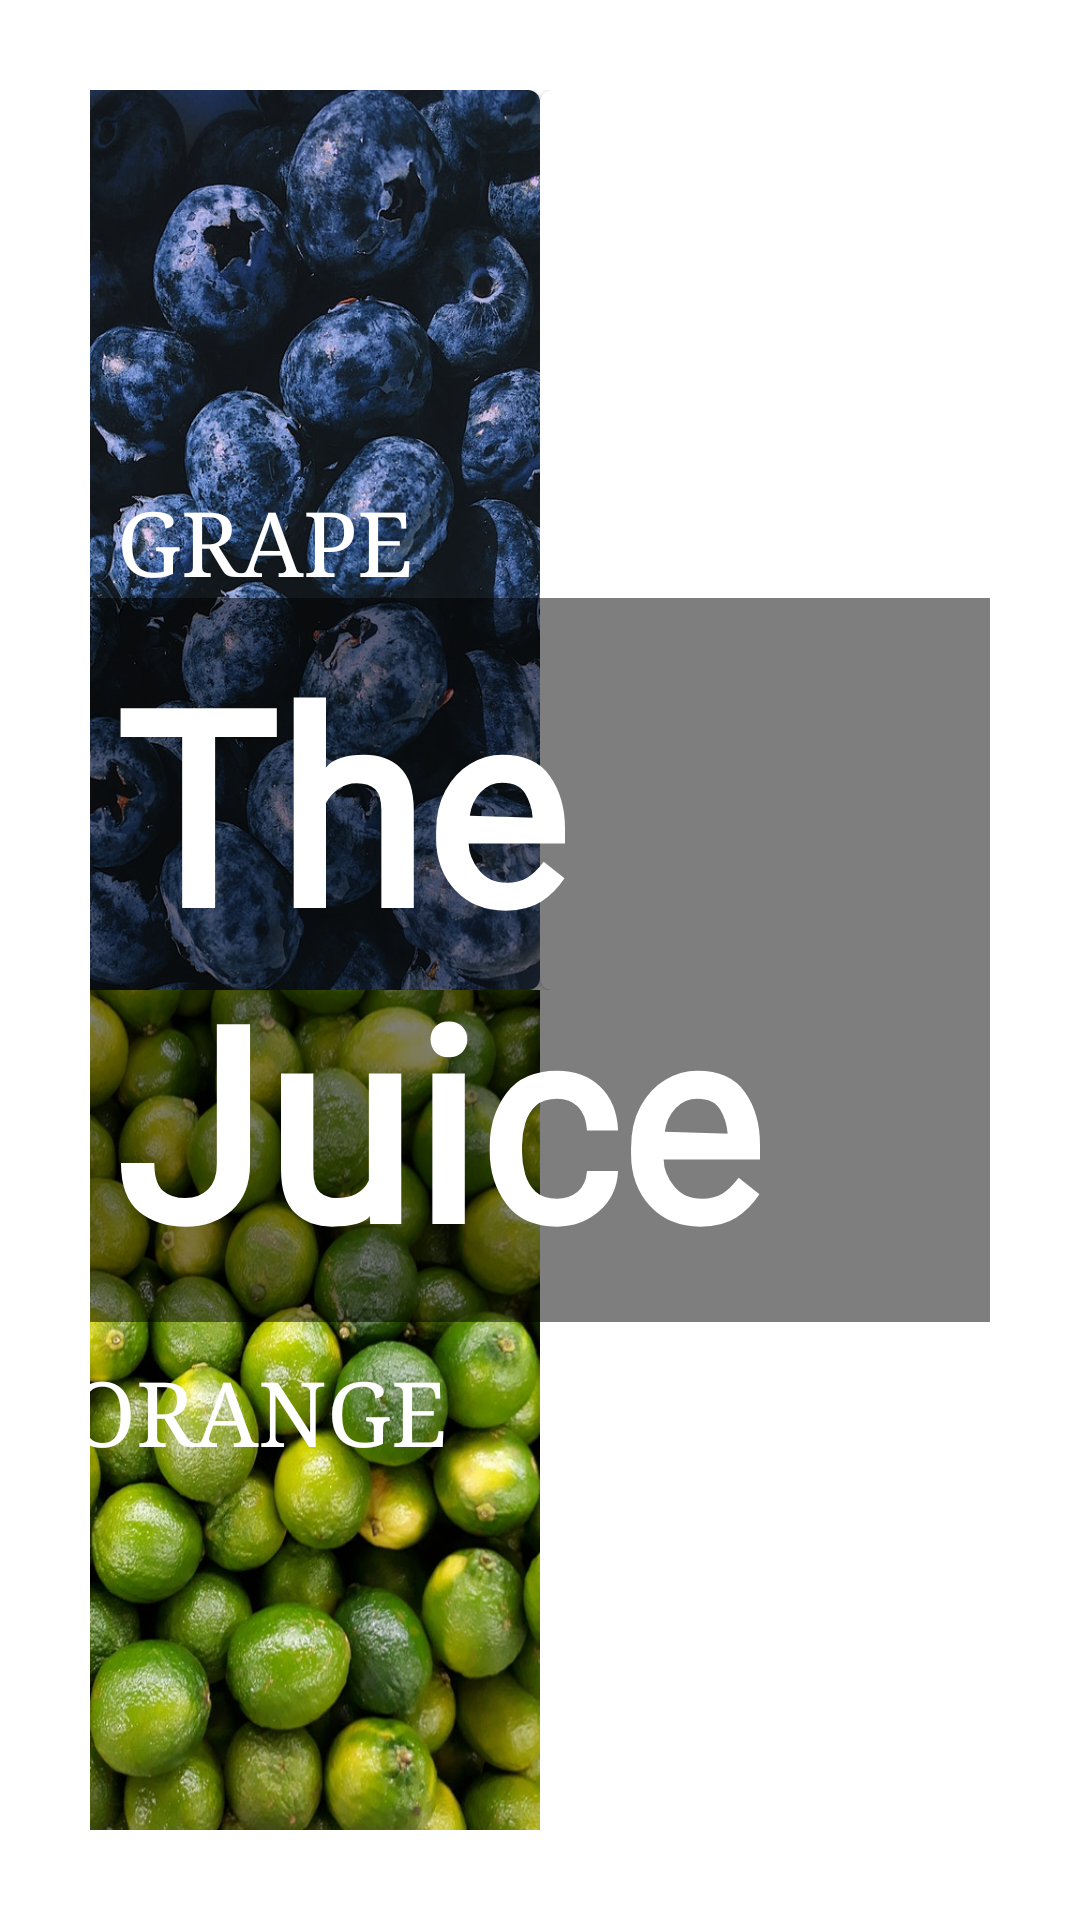

The Android layout XML behind this screen, and the referenced resources:
<!-- AndroidManifest.xml: application theme Theme.FruitApp -->
<!-- res/layout/activity_show_all_menu.xml -->
<?xml version="1.0" encoding="utf-8"?>
<RelativeLayout xmlns:android="http://schemas.android.com/apk/res/android"
    xmlns:app="http://schemas.android.com/apk/res-auto"
    xmlns:tools="http://schemas.android.com/tools"
    android:layout_width="match_parent"
    android:layout_height="match_parent"
    tools:context=".ShowAllMenu"
    android:padding="30dp"
    android:gravity="center">
    <RelativeLayout
        android:layout_width="wrap_content"
        android:layout_height="wrap_content">


    <LinearLayout
        android:layout_width="match_parent"
        android:layout_height="wrap_content"
        android:id="@+id/linearLayout1"
        android:orientation="horizontal"
        android:layout_centerHorizontal="true"
        android:gravity="center">
        <com.google.android.material.circularreveal.cardview.CircularRevealCardView
            android:layout_width="200dp"
            android:layout_height="300dp"
            android:clickable="true"
            android:focusable="true"
            android:id="@+id/cardGrape">
            <androidx.constraintlayout.widget.ConstraintLayout
                android:layout_width="match_parent"
                android:layout_height="match_parent"
                android:background="@drawable/anggur">

                <TextView
                    android:layout_width="wrap_content"
                    android:layout_height="wrap_content"
                    android:text="GRAPE"
                    android:fontFamily="serif"
                    android:textSize="30sp"
                    android:textColor="@color/white"
                    app:layout_constraintBottom_toBottomOf="parent"
                    app:layout_constraintEnd_toEndOf="parent"
                    app:layout_constraintHorizontal_bias="0.583"
                    app:layout_constraintStart_toStartOf="parent"
                    app:layout_constraintTop_toTopOf="parent"
                    app:layout_constraintVertical_bias="0.501" />
            </androidx.constraintlayout.widget.ConstraintLayout>






        </com.google.android.material.circularreveal.cardview.CircularRevealCardView>
        <com.google.android.material.circularreveal.cardview.CircularRevealCardView
            android:layout_width="200dp"
            android:layout_height="300dp"
            android:clickable="true"
            android:focusable="true"
            android:id="@+id/cardOrange">
            <androidx.constraintlayout.widget.ConstraintLayout
                android:layout_width="match_parent"
                android:layout_height="match_parent"
                android:background="@drawable/orange">

                <TextView
                    android:layout_width="wrap_content"
                    android:layout_height="wrap_content"
                    android:text="ORANGE"
                    android:fontFamily="serif"
                    android:textSize="30sp"
                    android:textColor="@color/white"
                    app:layout_constraintBottom_toBottomOf="parent"
                    app:layout_constraintEnd_toEndOf="parent"
                    app:layout_constraintHorizontal_bias="0.391"
                    app:layout_constraintStart_toStartOf="parent"
                    app:layout_constraintTop_toTopOf="parent"
                    app:layout_constraintVertical_bias="0.501" />
            </androidx.constraintlayout.widget.ConstraintLayout>

        </com.google.android.material.circularreveal.cardview.CircularRevealCardView>
    </LinearLayout>

    <LinearLayout
        android:layout_width="match_parent"
        android:layout_height="wrap_content"
        android:id="@+id/linearLayout2"
        android:orientation="horizontal"
        android:layout_centerHorizontal="true"
        android:gravity="center"
        android:layout_below="@+id/linearLayout1">
        <com.google.android.material.circularreveal.cardview.CircularRevealCardView
            android:layout_width="200dp"
            android:layout_height="300dp"
            android:clickable="true"
            android:focusable="true"
            android:id="@+id/cardOrange2">
            <androidx.constraintlayout.widget.ConstraintLayout
                android:layout_width="match_parent"
                android:layout_height="match_parent"
                android:background="@drawable/orange2">

                <TextView
                    android:layout_width="wrap_content"
                    android:layout_height="wrap_content"
                    android:text="ORANGE"
                    android:fontFamily="serif"
                    android:textSize="30sp"
                    android:textColor="@color/white"
                    app:layout_constraintBottom_toBottomOf="parent"
                    app:layout_constraintEnd_toEndOf="parent"
                    app:layout_constraintHorizontal_bias="0.583"
                    app:layout_constraintStart_toStartOf="parent"
                    app:layout_constraintTop_toTopOf="parent"
                    app:layout_constraintVertical_bias="0.501" />
            </androidx.constraintlayout.widget.ConstraintLayout>

        </com.google.android.material.circularreveal.cardview.CircularRevealCardView>
        <com.google.android.material.circularreveal.cardview.CircularRevealCardView
            android:layout_width="200dp"
            android:layout_height="300dp"
            android:clickable="true"
            android:focusable="true"
            android:id="@+id/cardApple">
            <androidx.constraintlayout.widget.ConstraintLayout
                android:layout_width="match_parent"
                android:layout_height="match_parent"
                android:background="@drawable/apple">

                <TextView
                    android:layout_width="wrap_content"
                    android:layout_height="wrap_content"
                    android:text="APPLE"
                    android:fontFamily="serif"
                    android:textSize="30sp"
                    android:textColor="@color/white"
                    app:layout_constraintBottom_toBottomOf="parent"
                    app:layout_constraintEnd_toEndOf="parent"
                    app:layout_constraintHorizontal_bias="0.397"
                    app:layout_constraintStart_toStartOf="parent"
                    app:layout_constraintTop_toTopOf="parent"
                    app:layout_constraintVertical_bias="0.501" />
            </androidx.constraintlayout.widget.ConstraintLayout>

        </com.google.android.material.circularreveal.cardview.CircularRevealCardView>
    </LinearLayout>

    <TextView
        android:layout_width="wrap_content"
        android:layout_height="wrap_content"
        android:layout_centerInParent="true"
        android:layout_centerVertical="true"
        android:background="@color/bgBlack"
        android:padding="8dp"
        android:text="@string/the_juice"
        android:textColor="@color/white"
        android:textSize="90sp"
        android:fontFamily="@font/calligraffitti"
        android:textStyle="bold" />

    </RelativeLayout>

</RelativeLayout>
<!-- resources referenced by this layout -->
<resources>
  <color name="bgBlack">#81000000</color>
  <color name="white">#FFFFFFFF</color>
  <!-- drawable anggur: jpg bitmap (drawable, 158830 bytes) -->
  <!-- drawable orange2: jpg bitmap (drawable, 156726 bytes) -->
  <string name="the_juice">The Juice</string>
  <style name="Theme.FruitApp" parent="Theme.MaterialComponents.Light.NoActionBar">
          
          <item name="colorPrimary">@color/purple_500</item>
          <item name="colorPrimaryVariant">@color/black</item>
          <item name="colorOnPrimary">@color/white</item>
          
          <item name="colorSecondary">@color/teal_200</item>
          <item name="colorSecondaryVariant">@color/teal_700</item>
          <item name="colorOnSecondary">@color/black</item>
          
          <item name="android:statusBarColor" tools:targetApi="l">?attr/colorPrimaryVariant</item>
          
  
      </style>
  <color name="purple_500">#FF6200EE</color>
  <color name="black">#FF000000</color>
  <color name="teal_200">#FF03DAC5</color>
  <color name="teal_700">#FF018786</color>
</resources>
